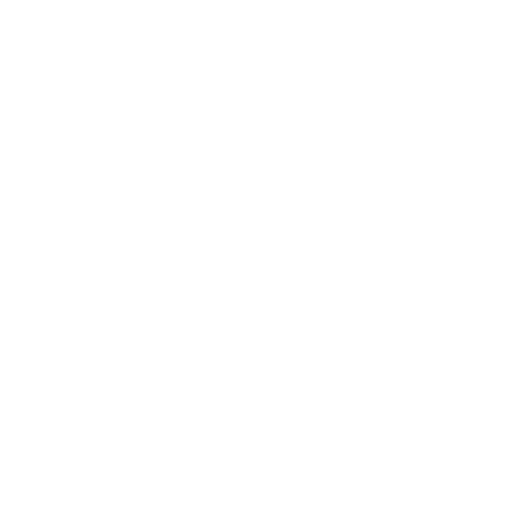
t = 0.00 s
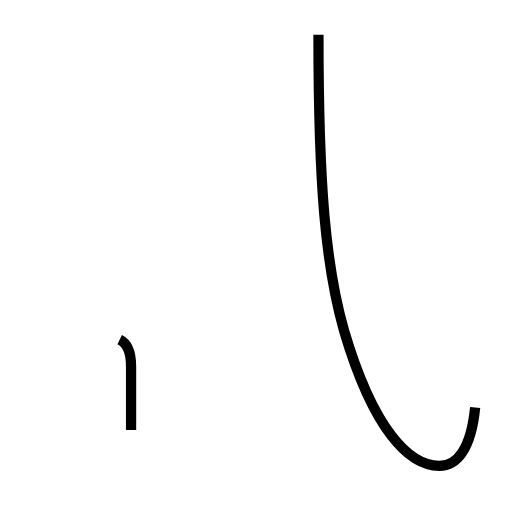
t = 1.88 s
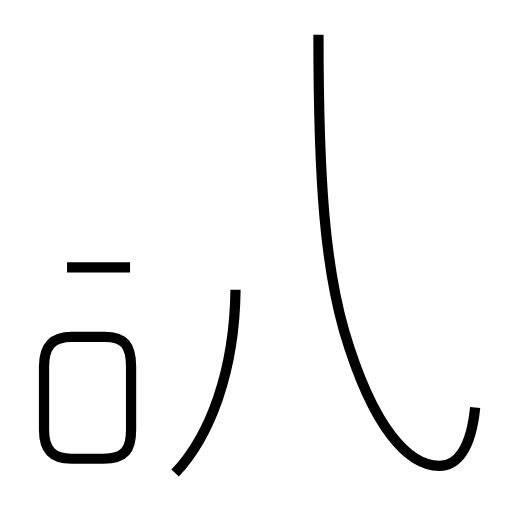
t = 3.47 s
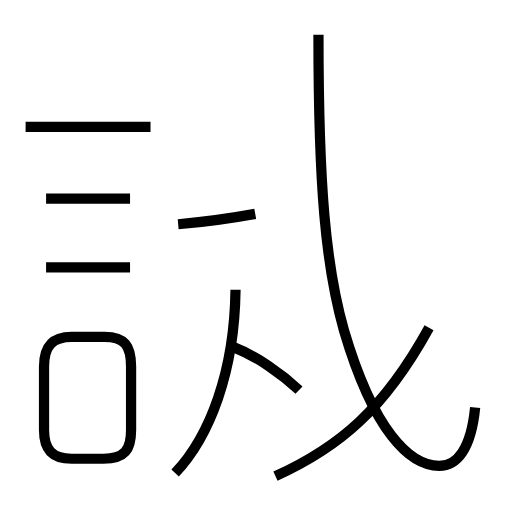
t = 5.24 s
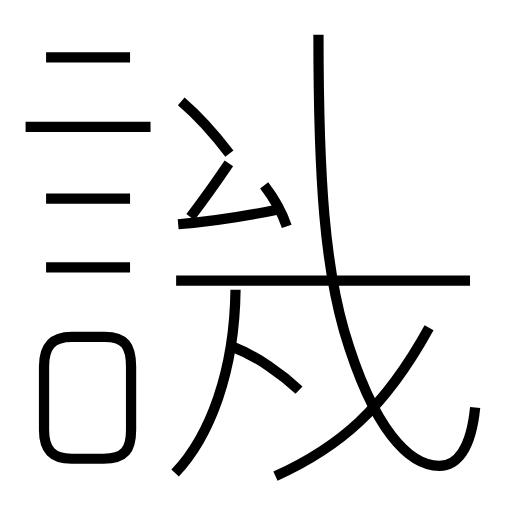
t = 6.97 s
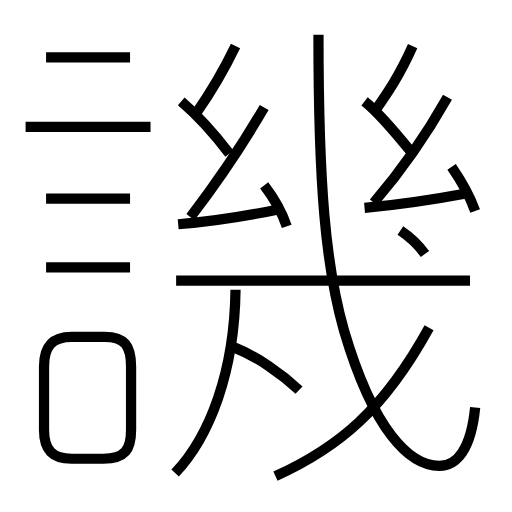
t = 8.74 s

The animated SVG that drew these frames (rendered in a browser with its animation timeline set to each time). Animation: 21 SMIL elements (animate=21); one cycle of 8.74 s.

<?xml version='1.0' encoding='utf-8'?>
<svg viewBox="0.0 -6.0 50.0 50.0" version="1.1" xmlns="http://www.w3.org/2000/svg"><rect x="-1000" y="-1000" width="2000" height="2000" stroke="white" fill="white" /><g style="fill:none;stroke:#000000;stroke-width:1"><path d="M 46.4 -4.2 C 46.0 -0.1 44.6 1.5 42.9 1.5 C 40.0 1.5 36.5 -1.9 33.6 -11.7 C 31.8 -18.0 31.1 -25.9 31.1 -40.6 " transform="translate(0.0 38.0)" stroke-dasharray="53.437988799900204" stroke-dashoffset="53.437988799900204"><animate attributeName="stroke-dashoffset" from="53.437988799900204" to="0" dur="1.6031396639970061s" begin="0s" fill="freeze" /></path><path d="M 12.8 -2.0 L 12.8 -8.2 C 12.8 -10.2 12.2 -11.1 10.2 -11.1 L 7.0 -11.1 C 5.1 -11.1 4.3 -10.2 4.3 -8.2 L 4.3 -2.0 C 4.3 -0.1 5.1 0.8 7.0 0.8 L 10.1 0.8 C 12.2 0.8 12.8 -0.1 12.8 -2.0 Z " transform="translate(0.0 38.0)" stroke-dasharray="36.88279516875174" stroke-dashoffset="36.88279516875174"><animate attributeName="stroke-dashoffset" from="36.88279516875174" to="0" dur="1.1064838550625522s" begin="1.6031396639970061s" fill="freeze" /></path><path d="M 17.1 2.2 C 20.5 -1.4 22.9 -7.7 23.0 -15.7 " transform="translate(0.0 38.0)" stroke-dasharray="19.260865889418454" stroke-dashoffset="19.260865889418454"><animate attributeName="stroke-dashoffset" from="19.260865889418454" to="0" dur="0.5778259766825536s" begin="2.7096235190595586s" fill="freeze" /></path><path d="M 12.7 -17.9 L 4.5 -17.9 " transform="translate(0.0 38.0)" stroke-dasharray="8.2" stroke-dashoffset="8.2"><animate attributeName="stroke-dashoffset" from="8.2" to="0" dur="0.24599999999999997s" begin="3.2874494957421123s" fill="freeze" /></path><path d="M 12.7 -24.6 L 4.5 -24.6 " transform="translate(0.0 38.0)" stroke-dasharray="8.2" stroke-dashoffset="8.2"><animate attributeName="stroke-dashoffset" from="8.2" to="0" dur="0.24599999999999997s" begin="3.5334494957421123s" fill="freeze" /></path><path d="M 29.2 -5.9 C 27.5 -7.5 25.1 -9.2 22.8 -10.1 " transform="translate(0.0 38.0)" stroke-dasharray="7.697366044216339" stroke-dashoffset="7.697366044216339"><animate attributeName="stroke-dashoffset" from="7.697366044216339" to="0" dur="0.23092098132649017s" begin="3.7794494957421123s" fill="freeze" /></path><path d="M 26.9 2.5 C 33.1 -0.3 37.5 -4.0 41.9 -12.0 " transform="translate(0.0 38.0)" stroke-dasharray="21.292033127839755" stroke-dashoffset="21.292033127839755"><animate attributeName="stroke-dashoffset" from="21.292033127839755" to="0" dur="0.6387609938351926s" begin="4.010370477068602s" fill="freeze" /></path><path d="M 14.7 -31.6 L 2.5 -31.6 " transform="translate(0.0 38.0)" stroke-dasharray="12.2" stroke-dashoffset="12.2"><animate attributeName="stroke-dashoffset" from="12.2" to="0" dur="0.366s" begin="4.649131470903795s" fill="freeze" /></path><path d="M 17.4 -22.1 C 20.9 -22.4 24.1 -22.9 27.4 -23.6 " transform="translate(0.0 38.0)" stroke-dasharray="10.118530137674867" stroke-dashoffset="10.118530137674867"><animate attributeName="stroke-dashoffset" from="10.118530137674867" to="0" dur="0.30355590413024597s" begin="5.015131470903794s" fill="freeze" /></path><path d="M 12.7 -38.4 L 4.5 -38.4 " transform="translate(0.0 38.0)" stroke-dasharray="8.2" stroke-dashoffset="8.2"><animate attributeName="stroke-dashoffset" from="8.2" to="0" dur="0.24599999999999997s" begin="5.31868737503404s" fill="freeze" /></path><path d="M 45.9 -16.6 L 17.2 -16.6 " transform="translate(0.0 38.0)" stroke-dasharray="28.7" stroke-dashoffset="28.7"><animate attributeName="stroke-dashoffset" from="28.7" to="0" dur="0.861s" begin="5.5646873750340395s" fill="freeze" /></path><path d="M 28.0 -21.9 C 27.5 -23.4 26.8 -24.6 25.8 -25.9 " transform="translate(0.0 38.0)" stroke-dasharray="4.588144485134315" stroke-dashoffset="4.588144485134315"><animate attributeName="stroke-dashoffset" from="4.588144485134315" to="0" dur="0.13764433455402944s" begin="6.425687375034039s" fill="freeze" /></path><path d="M 22.4 -29.0 C 20.8 -31.1 19.1 -32.9 17.7 -34.1 " transform="translate(0.0 38.0)" stroke-dasharray="6.947290547110518" stroke-dashoffset="6.947290547110518"><animate attributeName="stroke-dashoffset" from="6.947290547110518" to="0" dur="0.20841871641331555s" begin="6.563331709588069s" fill="freeze" /></path><path d="M 18.6 -22.8 C 20.9 -25.8 23.7 -29.9 25.8 -33.5 " transform="translate(0.0 38.0)" stroke-dasharray="12.904441116981292" stroke-dashoffset="12.904441116981292"><animate attributeName="stroke-dashoffset" from="12.904441116981292" to="0" dur="0.38713323350943873s" begin="6.771750426001384s" fill="freeze" /></path><path d="M 19.2 -33.0 C 20.6 -35.0 21.6 -36.6 23.0 -39.5 " transform="translate(0.0 38.0)" stroke-dasharray="7.539159177566139" stroke-dashoffset="7.539159177566139"><animate attributeName="stroke-dashoffset" from="7.539159177566139" to="0" dur="0.22617477532698416s" begin="7.158883659510823s" fill="freeze" /></path><path d="M 41.5 -19.2 C 41.0 -19.9 40.0 -20.9 39.1 -21.5 " transform="translate(0.0 38.0)" stroke-dasharray="3.3387267015735005" stroke-dashoffset="3.3387267015735005"><animate attributeName="stroke-dashoffset" from="3.3387267015735005" to="0" dur="0.10016180104720501s" begin="7.385058434837807s" fill="freeze" /></path><path d="M 35.6 -23.7 C 39.0 -24.0 42.3 -24.5 45.5 -25.1 " transform="translate(0.0 38.0)" stroke-dasharray="10.002480562336602" stroke-dashoffset="10.002480562336602"><animate attributeName="stroke-dashoffset" from="10.002480562336602" to="0" dur="0.30007441687009806s" begin="7.485220235885013s" fill="freeze" /></path><path d="M 40.2 -29.1 C 38.5 -31.2 37.0 -33.0 35.6 -34.1 " transform="translate(0.0 38.0)" stroke-dasharray="6.806925848429704" stroke-dashoffset="6.806925848429704"><animate attributeName="stroke-dashoffset" from="6.806925848429704" to="0" dur="0.20420777545289112s" begin="7.785294652755111s" fill="freeze" /></path><path d="M 46.4 -23.4 C 45.9 -24.8 45.0 -26.4 44.1 -27.7 " transform="translate(0.0 38.0)" stroke-dasharray="4.889184454395052" stroke-dashoffset="4.889184454395052"><animate attributeName="stroke-dashoffset" from="4.889184454395052" to="0" dur="0.14667553363185154s" begin="7.989502428208002s" fill="freeze" /></path><path d="M 36.5 -24.2 C 39.0 -27.1 41.5 -30.6 43.7 -34.5 " transform="translate(0.0 38.0)" stroke-dasharray="12.587145566127997" stroke-dashoffset="12.587145566127997"><animate attributeName="stroke-dashoffset" from="12.587145566127997" to="0" dur="0.37761436698383993s" begin="8.136177961839854s" fill="freeze" /></path><path d="M 36.5 -33.0 C 37.9 -35.0 39.0 -36.6 40.3 -39.5" transform="translate(0.0 38.0)" stroke-dasharray="7.543566061277602" stroke-dashoffset="7.543566061277602"><animate attributeName="stroke-dashoffset" from="7.543566061277602" to="0" dur="0.22630698183832804s" begin="8.513792328823694s" fill="freeze" /></path></g></svg>
